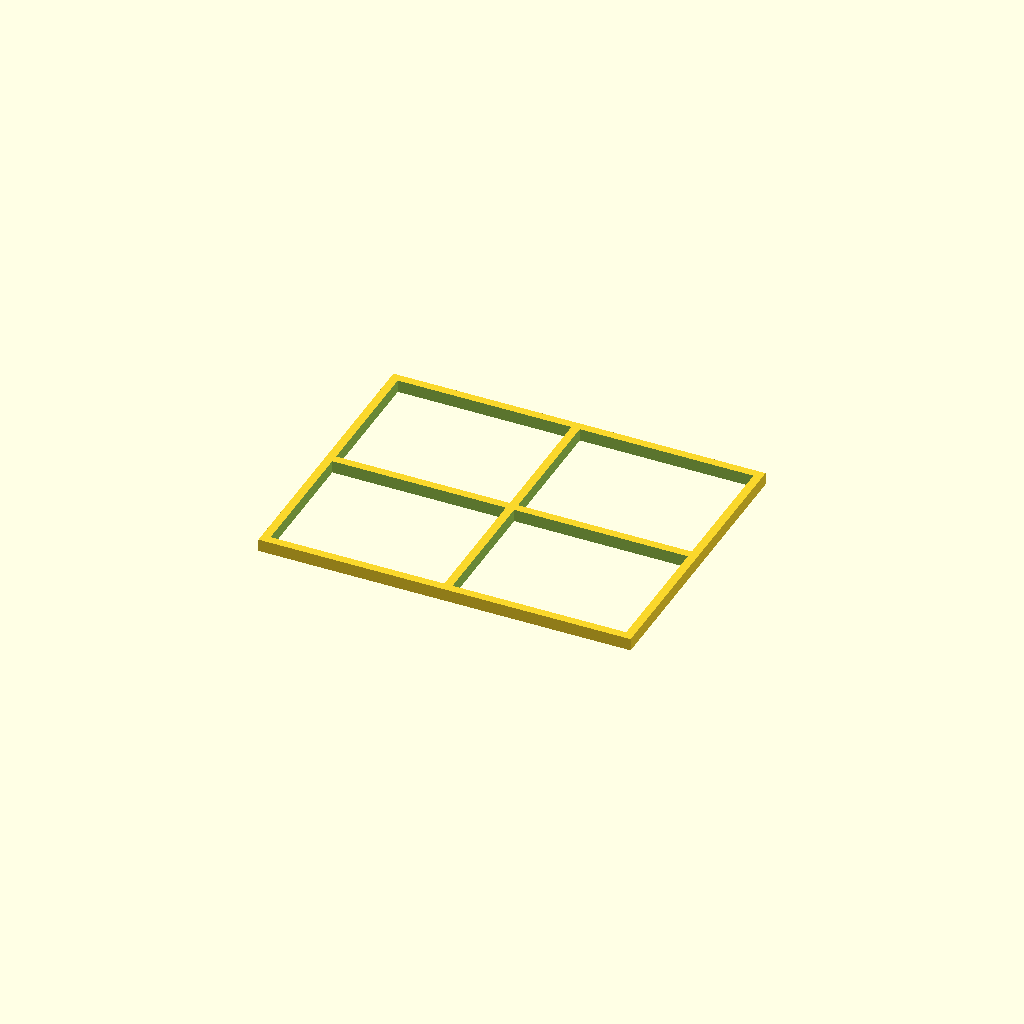
Cell 1: rendered with the file's own defaults.
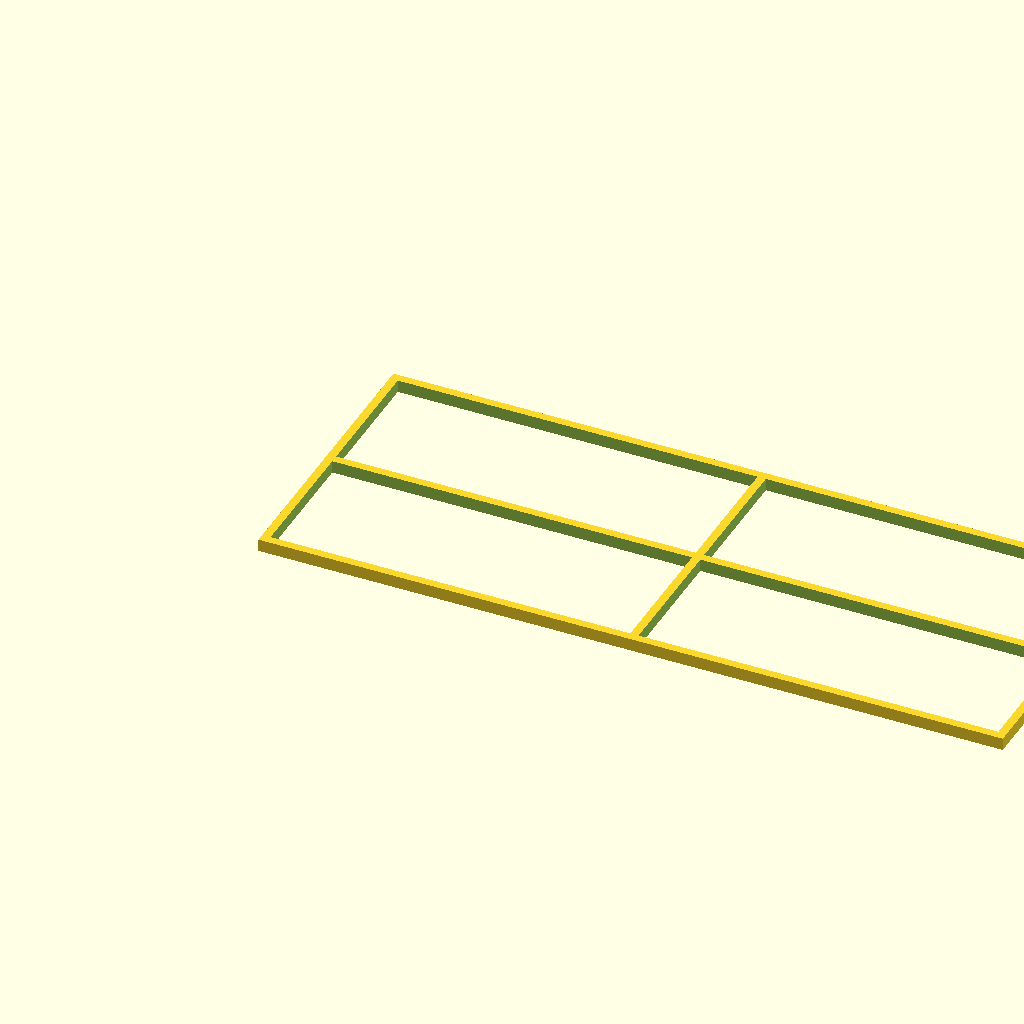
Cell 2 — plate_w set to 180, the other parameters unchanged.
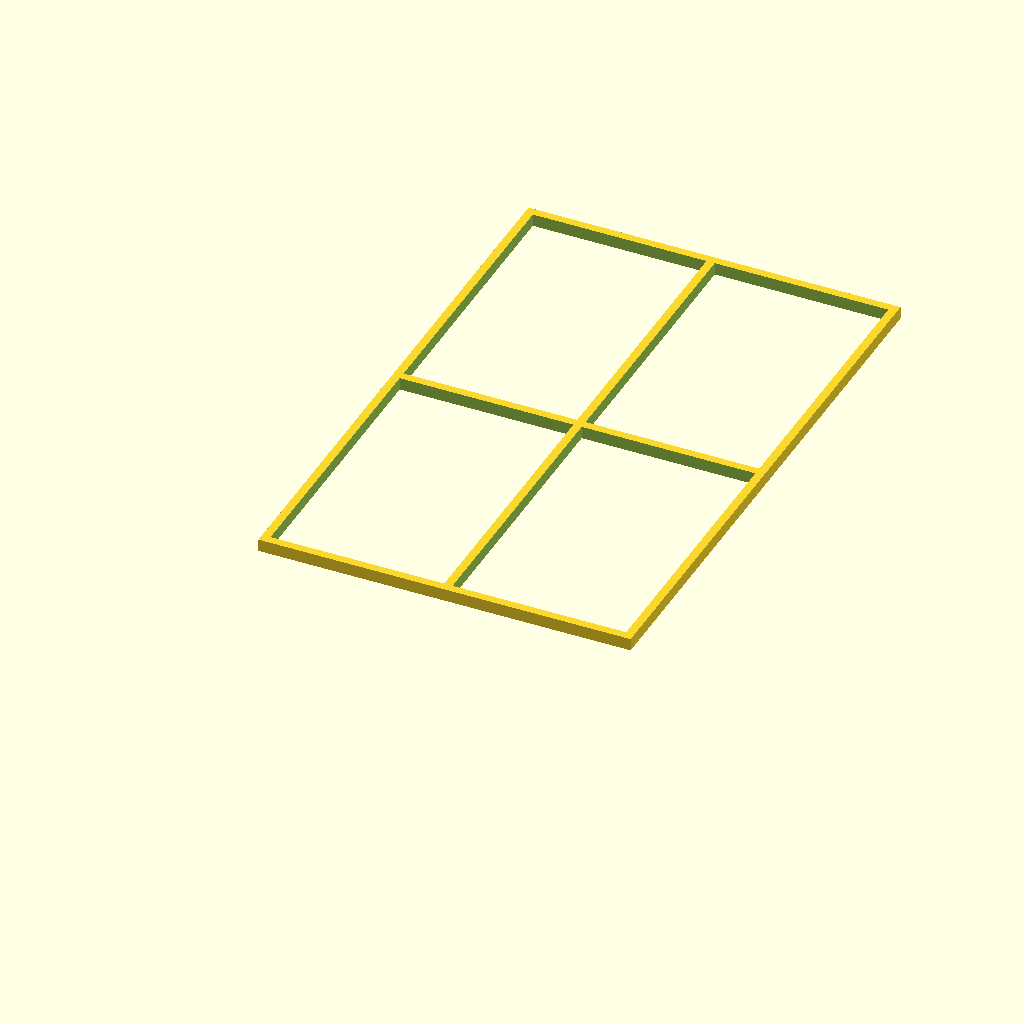
Cell 3: the same model with plate_h = 140.
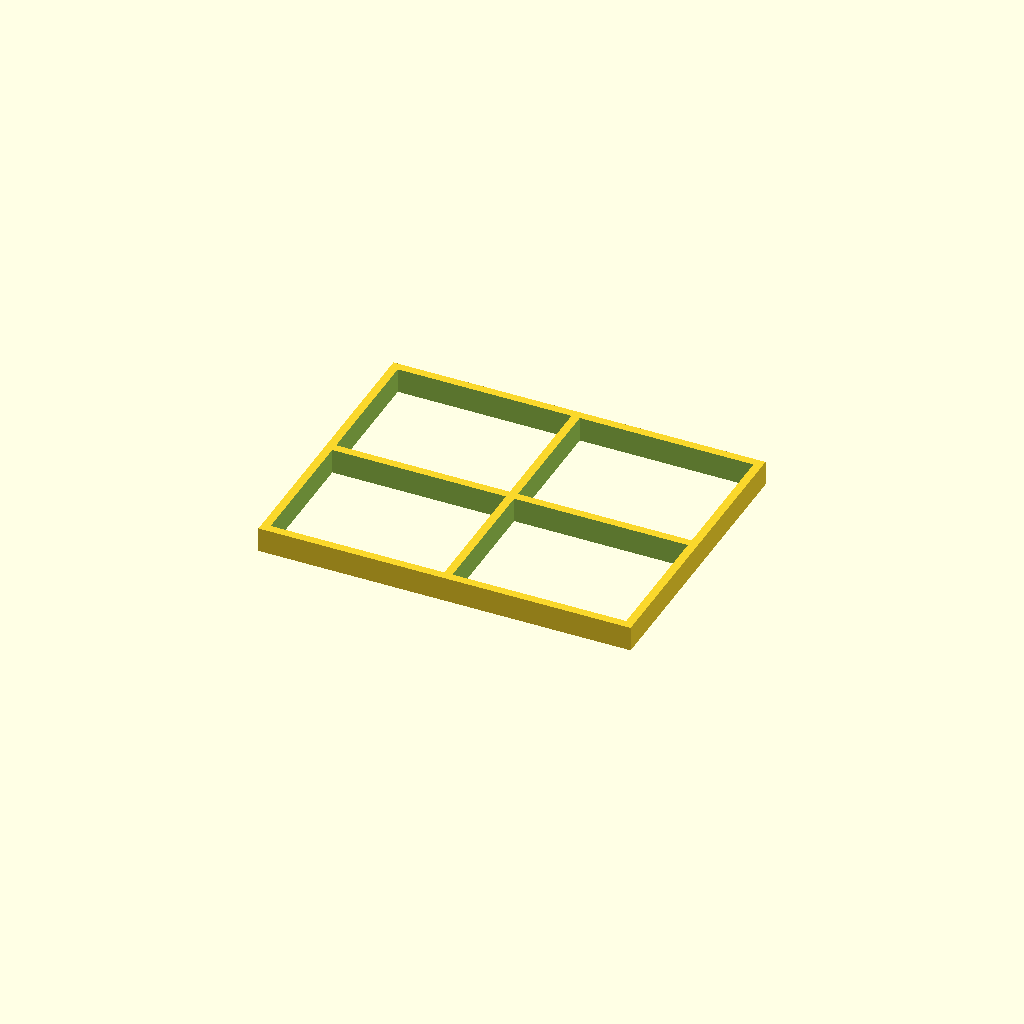
Cell 4 — plate_t set to 6, the other parameters unchanged.
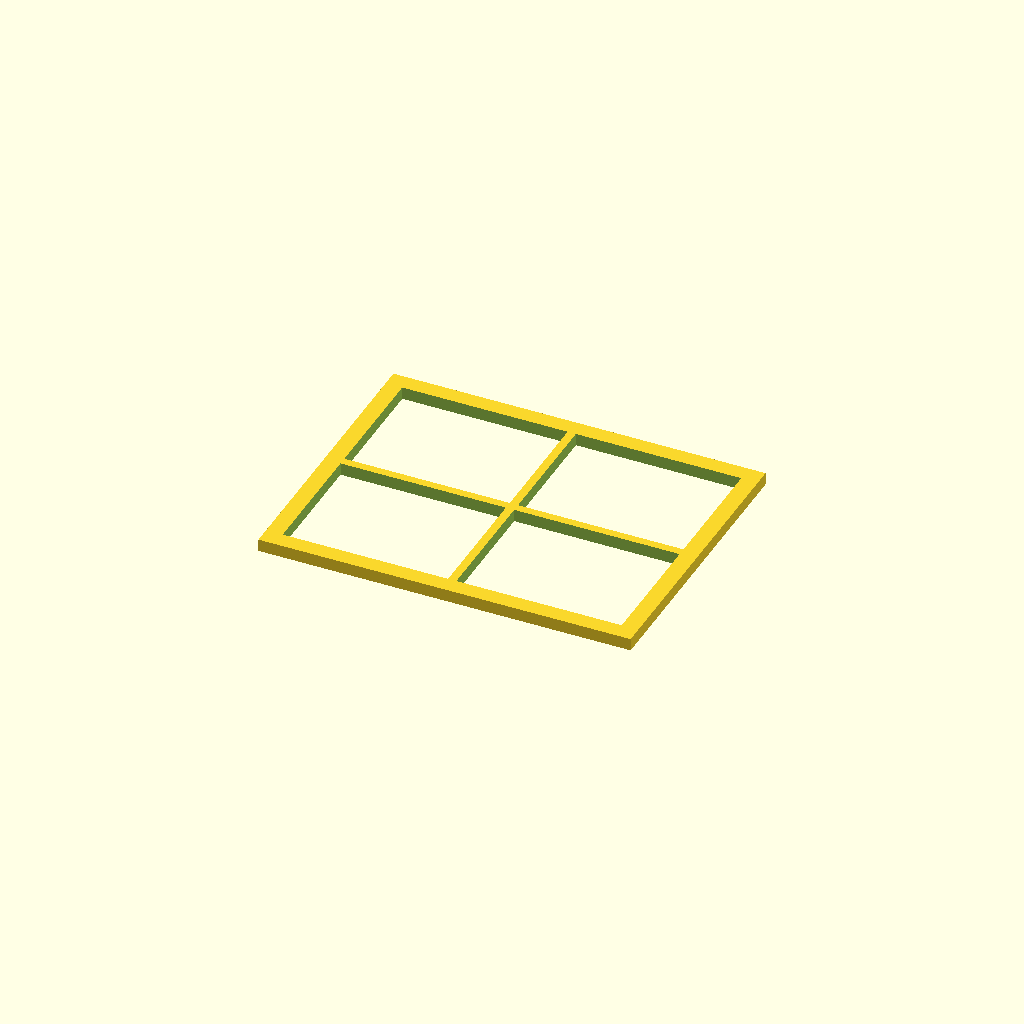
Cell 5: wall = 4 (everything else at default).
One fixed orthographic camera (rotation 55°, 0°, 25°; colour scheme Cornfield) for every cell.
OpenSCAD source file results/codex-gpt-5.4-low/artifacts/vented_plate_seed0_blind.scad:
$fn = 64;

plate_w = 90;
plate_h = 70;
plate_t = 3.0;
wall = 2.0;
rib = 2.0;

inner_w = plate_w - 2 * wall;
inner_h = plate_h - 2 * wall;
window_w = (inner_w - rib) / 2;
window_h = (inner_h - rib) / 2;

difference() {
    cube([plate_w, plate_h, plate_t]);

    for (x = [wall, wall + window_w + rib]) {
        for (y = [wall, wall + window_h + rib]) {
            translate([x, y, -0.1])
                cube([window_w, window_h, plate_t + 0.2]);
        }
    }
}
Customizer parameters (derived from the source; name, type, default, range or options):
plate_w: number, default 90
plate_h: number, default 70
plate_t: number, default 3
wall: number, default 2
rib: number, default 2
